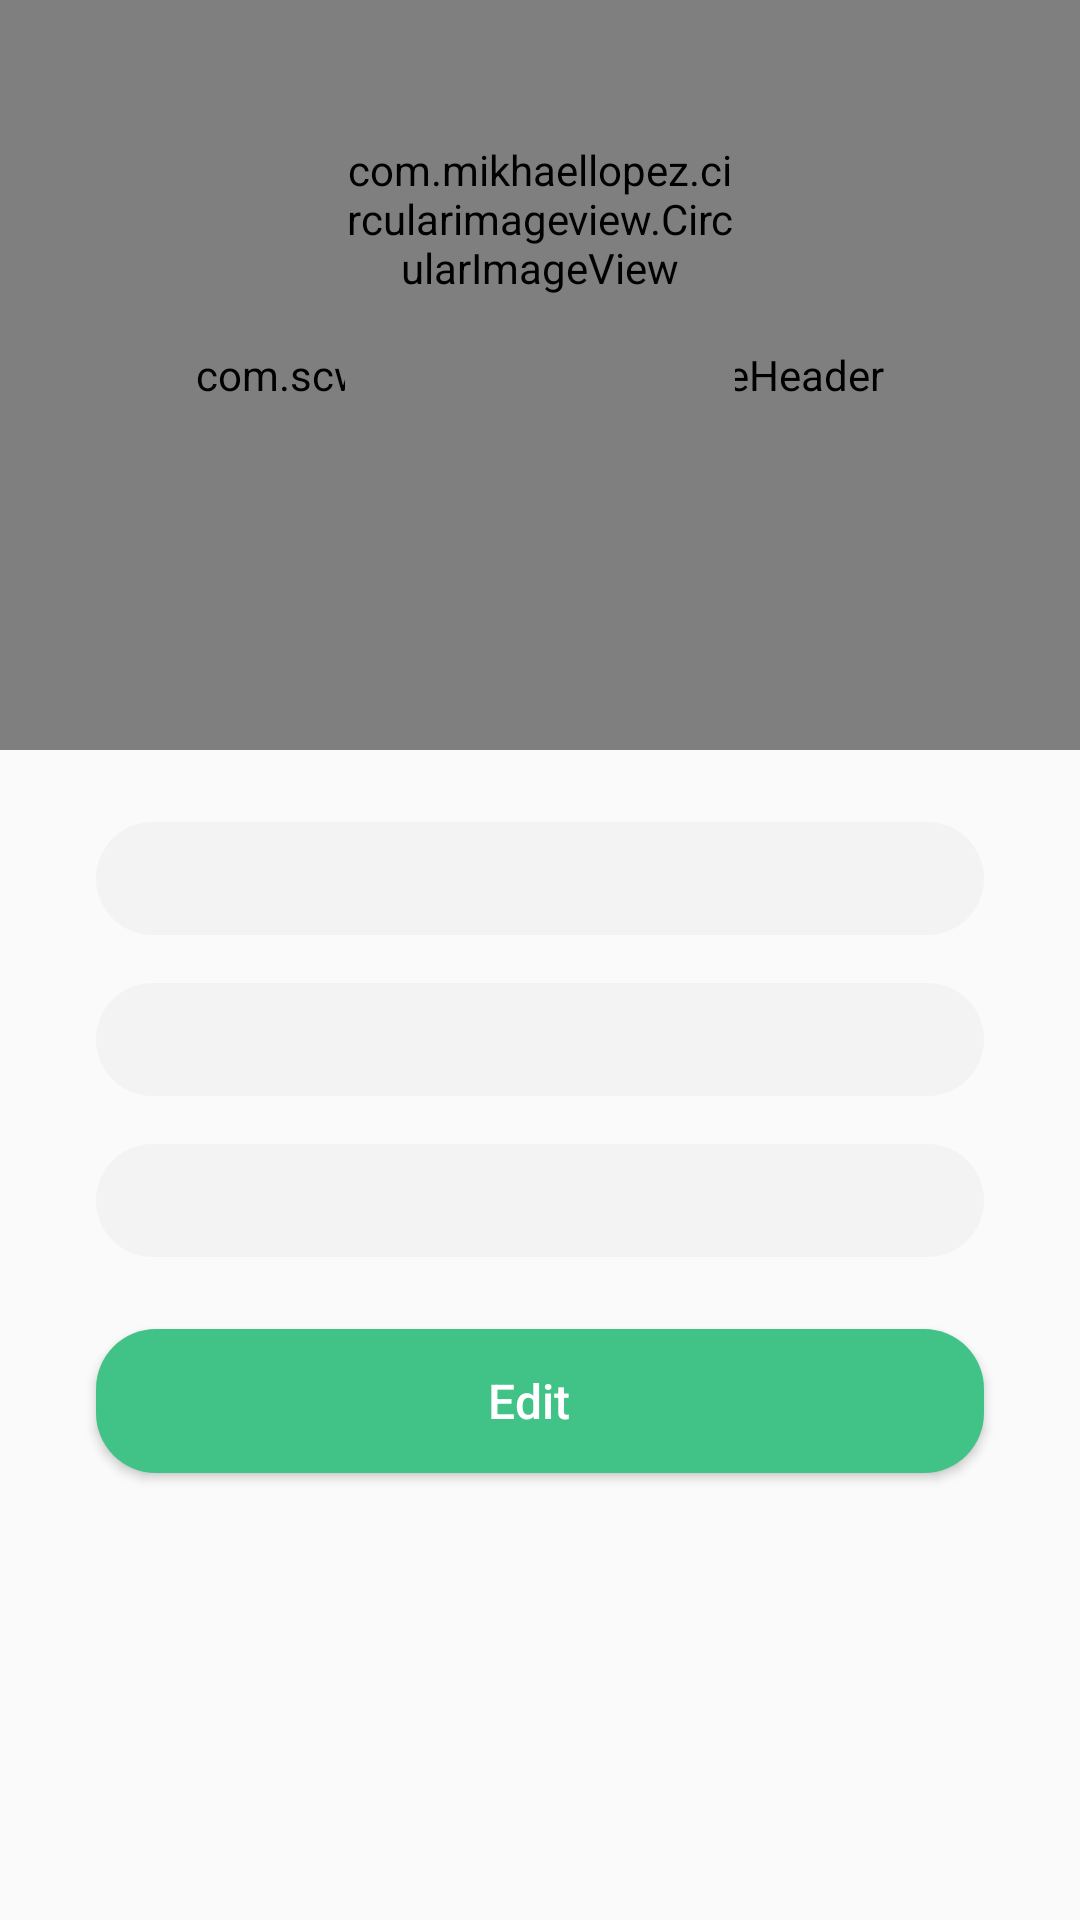

Here is an Android app screen rendered from its layout file. Give the layout XML and the strings, colors and styles it references.
<!-- AndroidManifest.xml: application theme AppTheme -->
<!-- res/layout/fragment_view_profile.xml -->
<?xml version="1.0" encoding="utf-8"?>
<FrameLayout xmlns:android="http://schemas.android.com/apk/res/android"
    xmlns:app="http://schemas.android.com/apk/res-auto"
    xmlns:tools="http://schemas.android.com/tools"
    android:layout_width="match_parent"
    android:layout_height="match_parent"
    tools:context=".screens.profile.ViewProfileFragment">

    <android.support.constraint.ConstraintLayout
        android:layout_width="match_parent"
        android:layout_height="match_parent">

        <com.scwang.wave.MultiWaveHeader
            android:id="@+id/waveHeader"
            android:layout_width="match_parent"
            android:layout_height="250dp"
            app:mwhCloseColor="@color/light_green"
            app:mwhGradientAngle="45"
            app:mwhProgress="1"
            app:mwhStartColor="@color/colorPrimary"
            app:mwhVelocity="1" />

        <com.mikhaellopez.circularimageview.CircularImageView
            android:id="@+id/circularImageView"
            android:layout_width="130dp"
            android:layout_height="130dp"
            android:layout_marginTop="8dp"
            android:src="@drawable/ic_person_black_24dp"
            app:civ_border_color="@color/colorPrimaryDark"
            app:civ_shadow="true"
            app:layout_constraintEnd_toEndOf="parent"
            app:layout_constraintStart_toStartOf="parent"
            app:layout_constraintTop_toTopOf="parent" />

        <TextView
            android:id="@+id/textview_summaryinfo"
            android:layout_width="wrap_content"
            android:layout_height="wrap_content"
            android:layout_marginStart="24dp"
            android:layout_marginLeft="24dp"
            android:layout_marginTop="24dp"
            android:layout_marginEnd="8dp"
            android:layout_marginRight="8dp"
            android:text=""
            android:textColor="@android:color/white"
            android:textSize="18sp"
            app:layout_constraintEnd_toEndOf="parent"
            app:layout_constraintStart_toStartOf="parent"
            app:layout_constraintTop_toBottomOf="@+id/circularImageView" />

        <TextView
            android:id="@+id/textview_currentweight"
            style="@style/textview_viewprofile"
            android:layout_width="match_parent"
            android:layout_height="wrap_content"
            android:layout_marginTop="24dp"
            app:layout_constraintEnd_toEndOf="parent"
            app:layout_constraintStart_toStartOf="parent"
            app:layout_constraintTop_toBottomOf="@+id/waveHeader" />

        <TextView
            android:id="@+id/textview_goalweight"
            style="@style/textview_viewprofile"
            android:layout_width="match_parent"
            android:layout_height="wrap_content"
            android:layout_marginTop="16dp"
            app:layout_constraintEnd_toEndOf="parent"
            app:layout_constraintStart_toStartOf="parent"
            app:layout_constraintTop_toBottomOf="@+id/textview_currentweight" />

        <TextView
            android:id="@+id/textview_height"
            style="@style/textview_viewprofile"
            android:layout_width="match_parent"
            android:layout_height="wrap_content"
            android:layout_marginTop="16dp"
            app:layout_constraintEnd_toEndOf="parent"
            app:layout_constraintStart_toStartOf="parent"
            app:layout_constraintTop_toBottomOf="@+id/textview_goalweight" />

        <Button
            android:id="@+id/btn_edit"
            style="@style/button_water"
            android:layout_width="match_parent"
            android:layout_height="wrap_content"
            android:text="@string/edit"
            app:layout_constraintBottom_toBottomOf="parent"
            app:layout_constraintEnd_toEndOf="parent"
            app:layout_constraintStart_toStartOf="parent"
            app:layout_constraintTop_toBottomOf="@+id/textview_height"
            app:layout_constraintVertical_bias="0.0" />


    </android.support.constraint.ConstraintLayout>

</FrameLayout>
<!-- resources referenced by this layout -->
<resources>
  <color name="colorPrimary">#41c388</color>
  <color name="colorPrimaryDark">#0d9e77</color>
  <color name="light_green">#6AE0AA</color>
  <!-- drawable ic_person_black_24dp (drawable) -->
  <vector android:height="24dp" android:tint="#FFFFFF"
      android:viewportHeight="24.0" android:viewportWidth="24.0"
      android:width="24dp" xmlns:android="http://schemas.android.com/apk/res/android">
      <path android:fillColor="#000000" android:pathData="M12,12c2.21,0 4,-1.79 4,-4s-1.79,-4 -4,-4 -4,1.79 -4,4 1.79,4 4,4zM12,14c-2.67,0 -8,1.34 -8,4v2h16v-2c0,-2.66 -5.33,-4 -8,-4z"/>
  </vector>
  <string name="edit">Edit</string>
  <style name="button_water">
          <item name="android:layout_width">match_parent</item>
          <item name="android:layout_height">wrap_content</item>
          <item name="android:layout_marginLeft">32dp</item>
          <item name="android:layout_marginTop">24dp</item>
          <item name="android:layout_marginRight">32dp</item>
          <item name="android:background">@drawable/button_rounded_color_primary</item>
          <item name="android:textAllCaps">false</item>
          <item name="android:textSize">16sp</item>
          <item name="android:textColor">@android:color/white</item>
      </style>
  <style name="textview_viewprofile">
          <item name="android:layout_width">match_parent</item>
          <item name="android:layout_height">wrap_content</item>
          <item name="android:layout_marginLeft">32dp</item>
          <item name="android:layout_marginRight">32dp</item>
          <item name="android:textStyle">bold</item>
          <item name="android:textSize">16sp</item>
          <item name="android:textAlignment">gravity</item>
          <item name="android:paddingLeft">24dp</item>
          <item name="android:background">@drawable/textview_background_rounded_grey</item>
      </style>
  <style name="AppTheme" parent="Theme.AppCompat.Light.DarkActionBar">
          
          <item name="colorPrimary">@color/colorPrimary</item>
          <item name="colorPrimaryDark">@color/colorPrimaryDark</item>
          <item name="colorAccent">@color/colorAccent</item>
      </style>
  <!-- drawable button_rounded_color_primary (drawable) -->
  <?xml version="1.0" encoding="utf-8"?>
  <shape xmlns:android="http://schemas.android.com/apk/res/android"
      android:shape="rectangle">
      <solid android:color="@color/colorPrimary" />
      <corners android:radius="20dp" />
      <padding android:top="8dp"
          android:bottom="8dp"
          android:left="8dp"
          android:right="16dp"/>
  </shape>
  <!-- drawable textview_background_rounded_grey (drawable) -->
  <?xml version="1.0" encoding="utf-8"?>
  <shape xmlns:android="http://schemas.android.com/apk/res/android"
      android:shape="rectangle">
      <solid android:color="@color/transparent_grey" />
      <corners android:radius="20dp" />
      <padding android:top="8dp"
          android:bottom="8dp"
          android:left="8dp"
          android:right="16dp"/>
  </shape>
  <color name="colorAccent">#ef6c00</color>
  <color name="transparent_grey">#32d4d4d4</color>
</resources>
